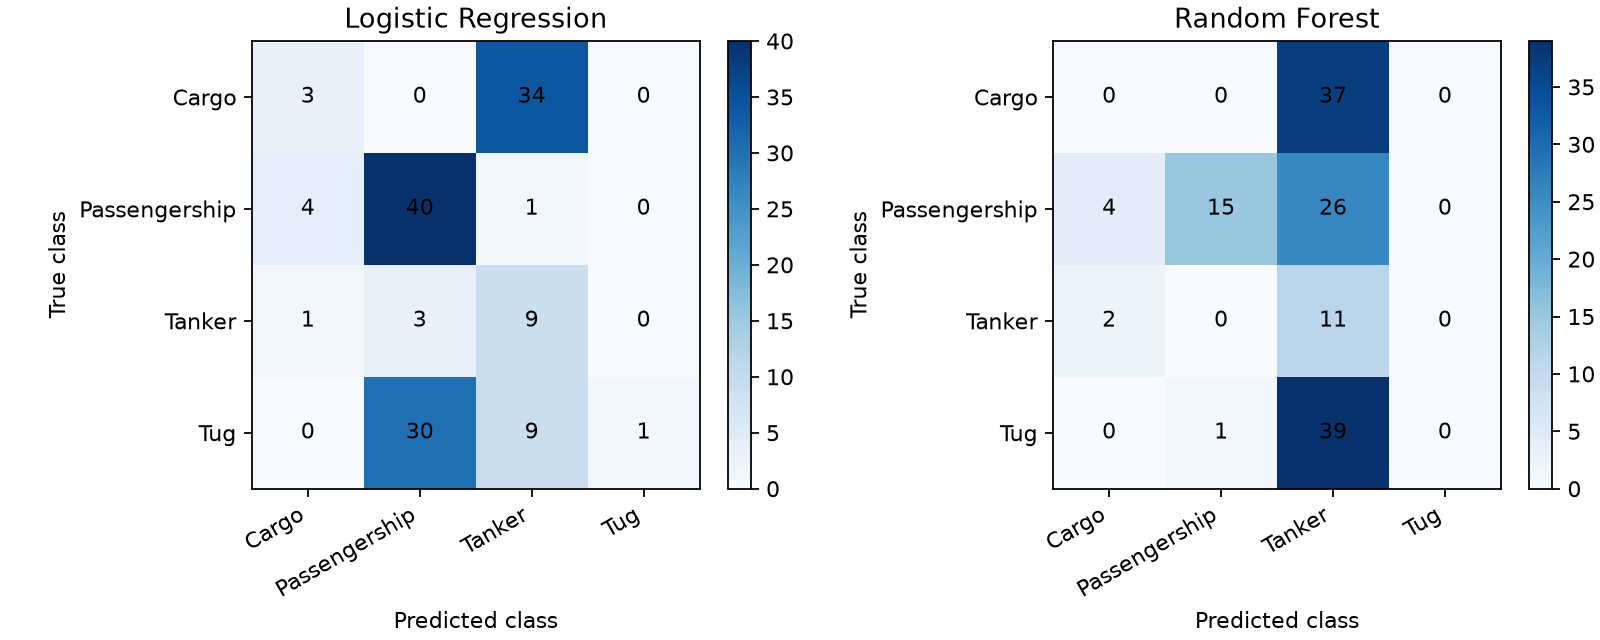

Values plotted in this chart, from the file beside it:
model, true_class, predicted_class, count
logistic_regression, Cargo, Cargo, 3
logistic_regression, Cargo, Passengership, 0
logistic_regression, Cargo, Tanker, 34
logistic_regression, Cargo, Tug, 0
logistic_regression, Passengership, Cargo, 4
logistic_regression, Passengership, Passengership, 40
logistic_regression, Passengership, Tanker, 1
logistic_regression, Passengership, Tug, 0
logistic_regression, Tanker, Cargo, 1
logistic_regression, Tanker, Passengership, 3
logistic_regression, Tanker, Tanker, 9
logistic_regression, Tanker, Tug, 0
logistic_regression, Tug, Cargo, 0
logistic_regression, Tug, Passengership, 30
logistic_regression, Tug, Tanker, 9
logistic_regression, Tug, Tug, 1
random_forest, Cargo, Cargo, 0
random_forest, Cargo, Passengership, 0
random_forest, Cargo, Tanker, 37
random_forest, Cargo, Tug, 0
random_forest, Passengership, Cargo, 4
random_forest, Passengership, Passengership, 15
random_forest, Passengership, Tanker, 26
random_forest, Passengership, Tug, 0
random_forest, Tanker, Cargo, 2
random_forest, Tanker, Passengership, 0
random_forest, Tanker, Tanker, 11
random_forest, Tanker, Tug, 0
random_forest, Tug, Cargo, 0
random_forest, Tug, Passengership, 1
random_forest, Tug, Tanker, 39
random_forest, Tug, Tug, 0
